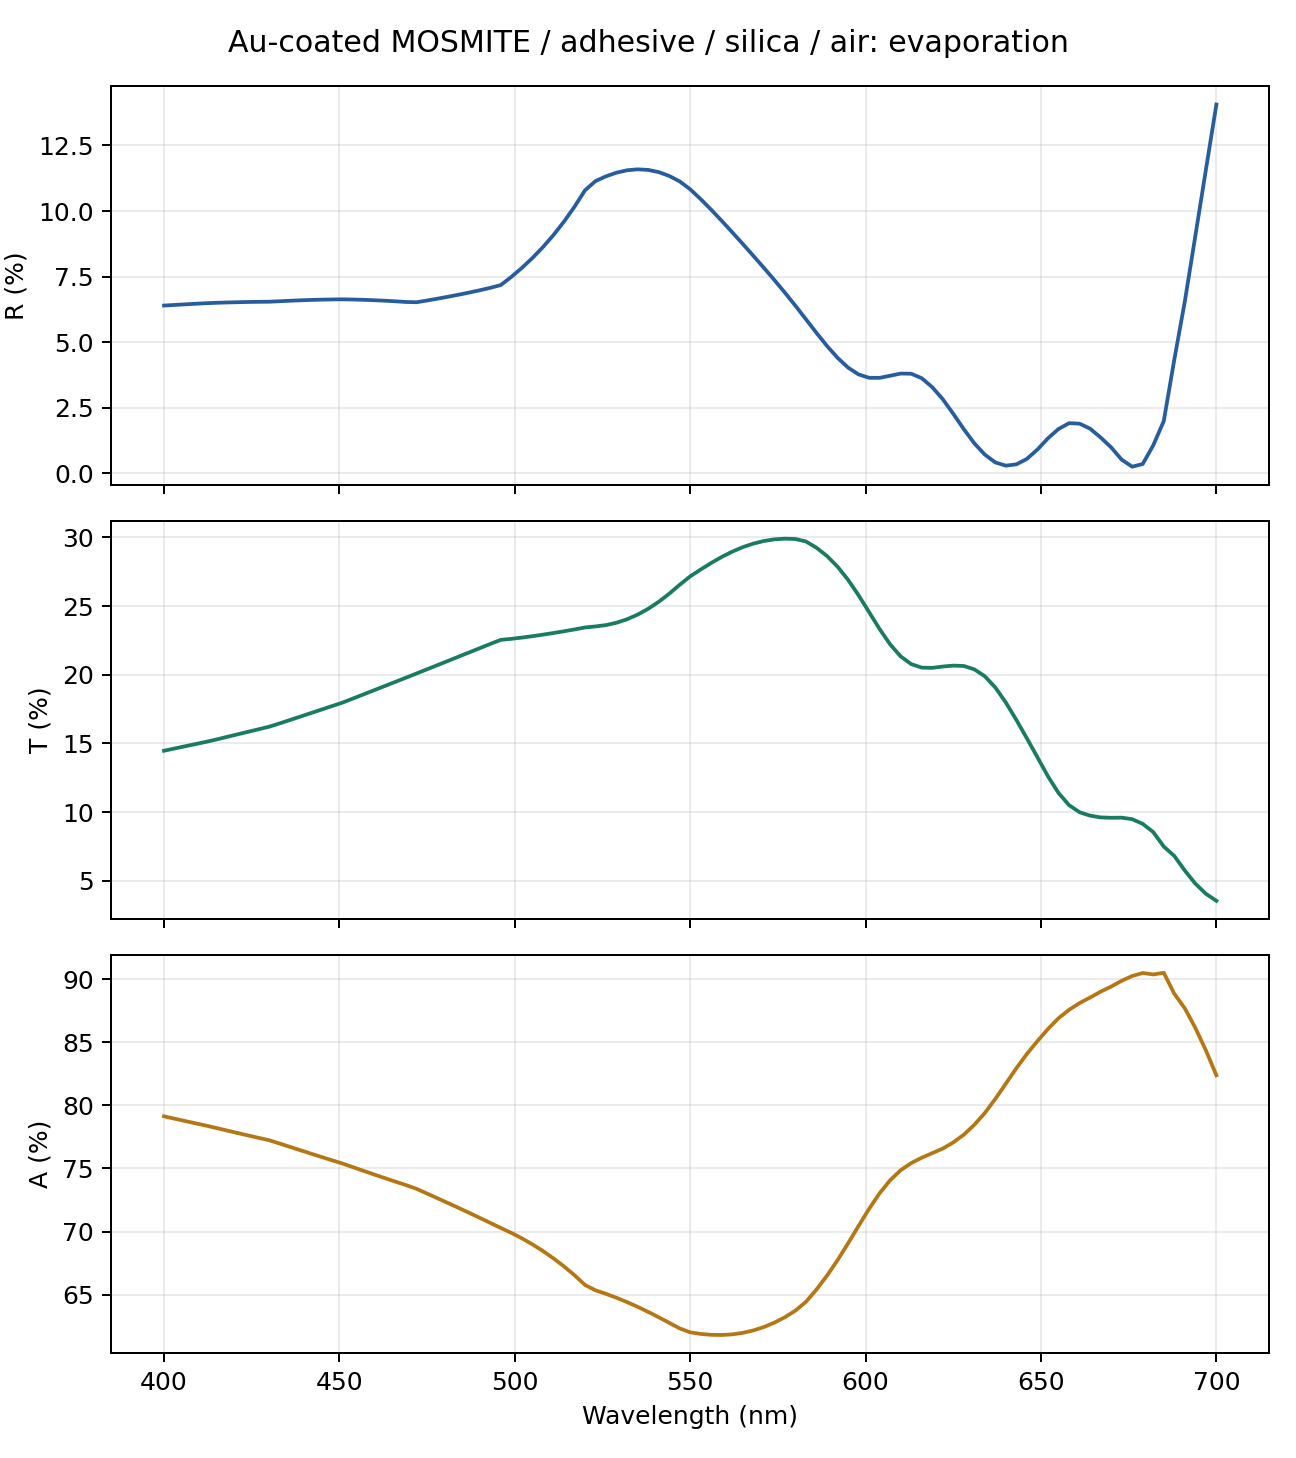

The data file committed next to this chart (first rows):
wavelength_nm, order, slices, grid, R, T, A, R_x, T_x, R_y, T_y, cross_R, cross_T, coherence, xy_power_difference, basis, harmonics, eigen_dimension, rectangular_material_matrices_assembled, core_layers, cap_layers, total_pattern_layers, coalesced_raster_layers, layer_storage
400.0, 36, 150, 512, 0.06396, 0.1447, 0.7913, 0.06396, 0.1447, 0.06396, 0.1447, 0.0, 0.0, incoherent, 0.0, D6-native-E1-union, 3997, 1333, False, 150, 23, 173, 22, reduced
403.0, 36, 150, 512, 0.06419, 0.1463, 0.7895, 0.06419, 0.1463, 0.06419, 0.1463, 0.0, 0.0, incoherent, 0.0, D6-native-E1-union, 3997, 1333, False, 150, 23, 173, 22, reduced
406.0, 36, 150, 512, 0.06442, 0.1479, 0.7876, 0.06442, 0.1479, 0.06442, 0.1479, 0.0, 0.0, incoherent, 0.0, D6-native-E1-union, 3997, 1333, False, 150, 23, 173, 22, reduced
409.0, 36, 150, 512, 0.06464, 0.1496, 0.7858, 0.06464, 0.1496, 0.06464, 0.1496, 0.0, 0.0, incoherent, 0.0, D6-native-E1-union, 3997, 1333, False, 150, 23, 173, 22, reduced
412.0, 36, 150, 512, 0.06486, 0.1512, 0.784, 0.06486, 0.1512, 0.06486, 0.1512, 0.0, 0.0, incoherent, 0.0, D6-native-E1-union, 3997, 1333, False, 150, 23, 173, 22, reduced
415.0, 36, 150, 512, 0.06502, 0.1529, 0.7821, 0.06502, 0.1529, 0.06502, 0.1529, 0.0, 0.0, incoherent, 0.0, D6-native-E1-union, 3997, 1333, False, 150, 23, 173, 22, reduced
418.0, 36, 150, 512, 0.06514, 0.1548, 0.7801, 0.06514, 0.1548, 0.06514, 0.1548, 0.0, 0.0, incoherent, 0.0, D6-native-E1-union, 3997, 1333, False, 150, 23, 173, 22, reduced
421.0, 36, 150, 512, 0.06524, 0.1567, 0.7781, 0.06524, 0.1567, 0.06524, 0.1567, 0.0, 0.0, incoherent, 0.0, D6-native-E1-union, 3997, 1333, False, 150, 23, 173, 22, reduced
424.0, 36, 150, 512, 0.06532, 0.1585, 0.7762, 0.06532, 0.1585, 0.06532, 0.1585, 0.0, 0.0, incoherent, 0.0, D6-native-E1-union, 3997, 1333, False, 150, 23, 173, 22, reduced
427.0, 36, 150, 512, 0.06539, 0.1604, 0.7743, 0.06539, 0.1604, 0.06539, 0.1604, 0.0, 0.0, incoherent, 0.0, D6-native-E1-union, 3997, 1333, False, 150, 23, 173, 22, reduced
430.0, 36, 150, 512, 0.06542, 0.1622, 0.7724, 0.06542, 0.1622, 0.06542, 0.1622, 0.0, 0.0, incoherent, 0.0, D6-native-E1-union, 3997, 1333, False, 150, 23, 173, 22, reduced
433.0, 36, 150, 512, 0.06561, 0.1646, 0.7698, 0.06561, 0.1646, 0.06561, 0.1646, 0.0, 0.0, incoherent, 0.0, D6-native-E1-union, 3997, 1333, False, 150, 23, 173, 22, reduced
436.0, 36, 150, 512, 0.06581, 0.1672, 0.767, 0.06581, 0.1672, 0.06581, 0.1672, 0.0, 0.0, incoherent, 0.0, D6-native-E1-union, 3997, 1333, False, 150, 23, 173, 22, reduced
439.0, 36, 150, 512, 0.06597, 0.1697, 0.7643, 0.06597, 0.1697, 0.06597, 0.1697, 0.0, 0.0, incoherent, 0.0, D6-native-E1-union, 3997, 1333, False, 150, 23, 173, 22, reduced
442.0, 36, 150, 512, 0.06611, 0.1722, 0.7617, 0.06611, 0.1722, 0.06611, 0.1722, 0.0, 0.0, incoherent, 0.0, D6-native-E1-union, 3997, 1333, False, 150, 23, 173, 22, reduced
445.0, 36, 150, 512, 0.06622, 0.1748, 0.759, 0.06622, 0.1748, 0.06622, 0.1748, 0.0, 0.0, incoherent, 0.0, D6-native-E1-union, 3997, 1333, False, 150, 23, 173, 22, reduced
448.0, 36, 150, 512, 0.0663, 0.1773, 0.7564, 0.0663, 0.1773, 0.0663, 0.1773, 0.0, 0.0, incoherent, 0.0, D6-native-E1-union, 3997, 1333, False, 150, 23, 173, 22, reduced
451.0, 36, 150, 512, 0.06634, 0.1798, 0.7538, 0.06634, 0.1798, 0.06634, 0.1798, 0.0, 0.0, incoherent, 0.0, D6-native-E1-union, 3997, 1333, False, 150, 23, 173, 22, reduced
454.0, 36, 150, 512, 0.06626, 0.1828, 0.7509, 0.06626, 0.1828, 0.06626, 0.1828, 0.0, 0.0, incoherent, 0.0, D6-native-E1-union, 3997, 1333, False, 150, 23, 173, 22, reduced
457.0, 36, 150, 512, 0.06614, 0.1858, 0.748, 0.06614, 0.1858, 0.06614, 0.1858, 0.0, 0.0, incoherent, 0.0, D6-native-E1-union, 3997, 1333, False, 150, 23, 173, 22, reduced
460.0, 36, 150, 512, 0.06599, 0.1889, 0.7452, 0.06599, 0.1889, 0.06599, 0.1889, 0.0, 0.0, incoherent, 0.0, D6-native-E1-union, 3997, 1333, False, 150, 23, 173, 22, reduced
463.0, 36, 150, 512, 0.06581, 0.1919, 0.7423, 0.06581, 0.1919, 0.06581, 0.1919, 0.0, 0.0, incoherent, 0.0, D6-native-E1-union, 3997, 1333, False, 150, 23, 173, 22, reduced
466.0, 36, 150, 512, 0.06558, 0.1949, 0.7395, 0.06558, 0.1949, 0.06558, 0.1949, 0.0, 0.0, incoherent, 0.0, D6-native-E1-union, 3997, 1333, False, 150, 23, 173, 22, reduced
469.0, 36, 150, 512, 0.06532, 0.1979, 0.7368, 0.06532, 0.1979, 0.06532, 0.1979, 0.0, 0.0, incoherent, 0.0, D6-native-E1-union, 3997, 1333, False, 150, 23, 173, 22, reduced
472.0, 36, 150, 512, 0.06522, 0.2009, 0.7339, 0.06522, 0.2009, 0.06522, 0.2009, 0.0, 0.0, incoherent, 0.0, D6-native-E1-union, 3997, 1333, False, 150, 23, 173, 22, reduced
475.0, 36, 150, 512, 0.0659, 0.204, 0.7301, 0.0659, 0.204, 0.0659, 0.204, 0.0, 0.0, incoherent, 0.0, D6-native-E1-union, 3997, 1333, False, 150, 23, 173, 22, reduced
478.0, 36, 150, 512, 0.0666, 0.2071, 0.7263, 0.0666, 0.2071, 0.0666, 0.2071, 0.0, 0.0, incoherent, 0.0, D6-native-E1-union, 3997, 1333, False, 150, 23, 173, 22, reduced
481.0, 36, 150, 512, 0.06733, 0.2101, 0.7226, 0.06733, 0.2101, 0.06733, 0.2101, 0.0, 0.0, incoherent, 0.0, D6-native-E1-union, 3997, 1333, False, 150, 23, 173, 22, reduced
484.0, 36, 150, 512, 0.06811, 0.2132, 0.7187, 0.06811, 0.2132, 0.06811, 0.2132, 0.0, 0.0, incoherent, 0.0, D6-native-E1-union, 3997, 1333, False, 150, 23, 173, 22, reduced
487.0, 36, 150, 512, 0.06892, 0.2163, 0.7148, 0.06892, 0.2163, 0.06892, 0.2163, 0.0, 0.0, incoherent, 0.0, D6-native-E1-union, 3997, 1333, False, 150, 23, 173, 22, reduced
490.0, 36, 150, 512, 0.06979, 0.2193, 0.7109, 0.06979, 0.2193, 0.06979, 0.2193, 0.0, 0.0, incoherent, 0.0, D6-native-E1-union, 3997, 1333, False, 150, 23, 173, 22, reduced
493.0, 36, 150, 512, 0.07072, 0.2224, 0.7069, 0.07072, 0.2224, 0.07072, 0.2224, 0.0, 0.0, incoherent, 0.0, D6-native-E1-union, 3997, 1333, False, 150, 23, 173, 22, reduced
496.0, 36, 150, 512, 0.07178, 0.2254, 0.7028, 0.07178, 0.2254, 0.07178, 0.2254, 0.0, 0.0, incoherent, 0.0, D6-native-E1-union, 3997, 1333, False, 150, 23, 173, 22, reduced
499.0, 36, 150, 512, 0.07489, 0.2261, 0.699, 0.07489, 0.2261, 0.07489, 0.2261, 0.0, 0.0, incoherent, 0.0, D6-native-E1-union, 3997, 1333, False, 150, 23, 173, 22, reduced
502.0, 36, 150, 512, 0.07831, 0.227, 0.6947, 0.07831, 0.227, 0.07831, 0.227, 0.0, 0.0, incoherent, 0.0, D6-native-E1-union, 3997, 1333, False, 150, 23, 173, 22, reduced
505.0, 36, 150, 512, 0.08207, 0.228, 0.6899, 0.08207, 0.228, 0.08207, 0.228, 0.0, 0.0, incoherent, 0.0, D6-native-E1-union, 3997, 1333, False, 150, 23, 173, 22, reduced
508.0, 36, 150, 512, 0.08623, 0.2292, 0.6846, 0.08623, 0.2292, 0.08623, 0.2292, 0.0, 0.0, incoherent, 0.0, D6-native-E1-union, 3997, 1333, False, 150, 23, 173, 22, reduced
511.0, 36, 150, 512, 0.09083, 0.2304, 0.6788, 0.09083, 0.2304, 0.09083, 0.2304, 0.0, 0.0, incoherent, 0.0, D6-native-E1-union, 3997, 1333, False, 150, 23, 173, 22, reduced
514.0, 36, 150, 512, 0.09594, 0.2316, 0.6724, 0.09594, 0.2316, 0.09594, 0.2316, 0.0, 0.0, incoherent, 0.0, D6-native-E1-union, 3997, 1333, False, 150, 23, 173, 22, reduced
517.0, 36, 150, 512, 0.1016, 0.233, 0.6654, 0.1016, 0.233, 0.1016, 0.233, 0.0, 0.0, incoherent, 0.0, D6-native-E1-union, 3997, 1333, False, 150, 23, 173, 22, reduced
520.0, 36, 150, 512, 0.1079, 0.2344, 0.6577, 0.1079, 0.2344, 0.1079, 0.2344, 0.0, 0.0, incoherent, 0.0, D6-native-E1-union, 3997, 1333, False, 150, 23, 173, 22, reduced
523.0, 36, 150, 512, 0.1114, 0.2352, 0.6534, 0.1114, 0.2352, 0.1114, 0.2352, 0.0, 0.0, incoherent, 0.0, D6-native-E1-union, 3997, 1333, False, 150, 23, 173, 22, reduced
526.0, 36, 150, 512, 0.1133, 0.2361, 0.6506, 0.1133, 0.2361, 0.1133, 0.2361, 0.0, 0.0, incoherent, 0.0, D6-native-E1-union, 3997, 1333, False, 150, 23, 173, 22, reduced
529.0, 36, 150, 512, 0.1146, 0.2378, 0.6475, 0.1146, 0.2378, 0.1146, 0.2378, 0.0, 0.0, incoherent, 0.0, D6-native-E1-union, 3997, 1333, False, 150, 23, 173, 22, reduced
532.0, 36, 150, 512, 0.1155, 0.2404, 0.6441, 0.1155, 0.2404, 0.1155, 0.2404, 0.0, 0.0, incoherent, 0.0, D6-native-E1-union, 3997, 1333, False, 150, 23, 173, 22, reduced
535.0, 36, 150, 512, 0.1159, 0.2437, 0.6404, 0.1159, 0.2437, 0.1159, 0.2437, 0.0, 0.0, incoherent, 0.0, D6-native-E1-union, 3997, 1333, False, 150, 23, 173, 22, reduced
538.0, 36, 150, 512, 0.1157, 0.248, 0.6363, 0.1157, 0.248, 0.1157, 0.248, 0.0, 0.0, incoherent, 0.0, D6-native-E1-union, 3997, 1333, False, 150, 23, 173, 22, reduced
541.0, 36, 150, 512, 0.1149, 0.253, 0.6321, 0.1149, 0.253, 0.1149, 0.253, 0.0, 0.0, incoherent, 0.0, D6-native-E1-union, 3997, 1333, False, 150, 23, 173, 22, reduced
544.0, 36, 150, 512, 0.1134, 0.2589, 0.6277, 0.1134, 0.2589, 0.1134, 0.2589, 0.0, 0.0, incoherent, 0.0, D6-native-E1-union, 3997, 1333, False, 150, 23, 173, 22, reduced
547.0, 36, 150, 512, 0.1113, 0.2655, 0.6232, 0.1113, 0.2655, 0.1113, 0.2655, 0.0, 0.0, incoherent, 0.0, D6-native-E1-union, 3997, 1333, False, 150, 23, 173, 22, reduced
550.0, 36, 150, 512, 0.1083, 0.2716, 0.6201, 0.1083, 0.2716, 0.1083, 0.2716, 0.0, 0.0, incoherent, 0.0, D6-native-E1-union, 3997, 1333, False, 150, 23, 173, 22, reduced
553.0, 36, 150, 512, 0.1045, 0.2766, 0.6189, 0.1045, 0.2766, 0.1045, 0.2766, 0.0, 0.0, incoherent, 0.0, D6-native-E1-union, 3997, 1333, False, 150, 23, 173, 22, reduced
556.0, 36, 150, 512, 0.1005, 0.2814, 0.6181, 0.1005, 0.2814, 0.1005, 0.2814, 0.0, 0.0, incoherent, 0.0, D6-native-E1-union, 3997, 1333, False, 150, 23, 173, 22, reduced
559.0, 36, 150, 512, 0.09624, 0.2857, 0.618, 0.09624, 0.2857, 0.09624, 0.2857, 0.0, 0.0, incoherent, 0.0, D6-native-E1-union, 3997, 1333, False, 150, 23, 173, 22, reduced
562.0, 36, 150, 512, 0.09188, 0.2896, 0.6185, 0.09188, 0.2896, 0.09188, 0.2896, 0.0, 0.0, incoherent, 0.0, D6-native-E1-union, 3997, 1333, False, 150, 23, 173, 22, reduced
565.0, 36, 150, 512, 0.08744, 0.2929, 0.6197, 0.08744, 0.2929, 0.08744, 0.2929, 0.0, 0.0, incoherent, 0.0, D6-native-E1-union, 3997, 1333, False, 150, 23, 173, 22, reduced
568.0, 36, 150, 512, 0.08293, 0.2954, 0.6216, 0.08293, 0.2954, 0.08293, 0.2954, 0.0, 0.0, incoherent, 0.0, D6-native-E1-union, 3997, 1333, False, 150, 23, 173, 22, reduced
571.0, 36, 150, 512, 0.07835, 0.2973, 0.6243, 0.07835, 0.2973, 0.07835, 0.2973, 0.0, 0.0, incoherent, 0.0, D6-native-E1-union, 3997, 1333, False, 150, 23, 173, 22, reduced
574.0, 36, 150, 512, 0.07368, 0.2985, 0.6278, 0.07368, 0.2985, 0.07368, 0.2985, 0.0, 0.0, incoherent, 0.0, D6-native-E1-union, 3997, 1333, False, 150, 23, 173, 22, reduced
577.0, 36, 150, 512, 0.06887, 0.299, 0.6321, 0.06887, 0.299, 0.06887, 0.299, 0.0, 0.0, incoherent, 0.0, D6-native-E1-union, 3997, 1333, False, 150, 23, 173, 22, reduced
... 41 more rows
